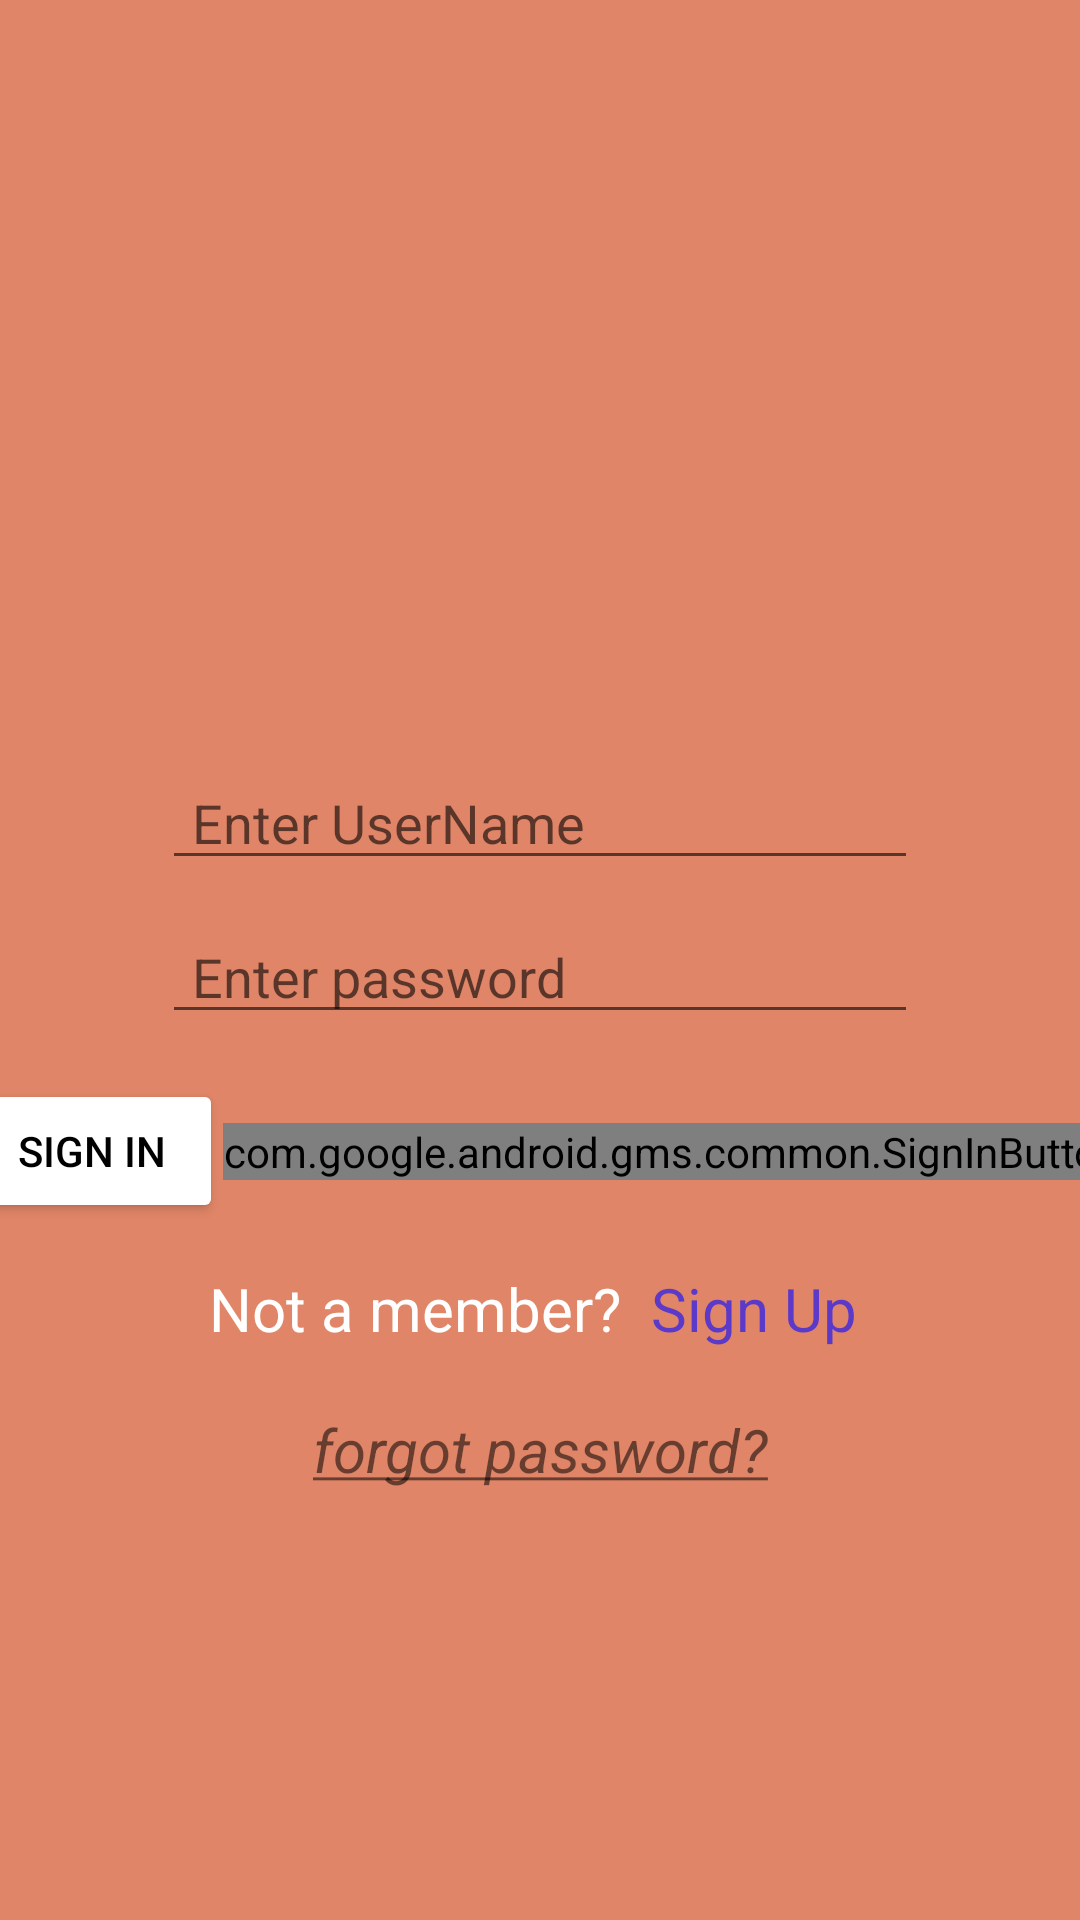

Write the Android layout XML for this screen, with the resource values it uses.
<!-- AndroidManifest.xml: application theme Theme.QuizGame -->
<!-- res/layout/activity_log_in.xml -->
<?xml version="1.0" encoding="utf-8"?>
<androidx.constraintlayout.widget.ConstraintLayout xmlns:android="http://schemas.android.com/apk/res/android"
    xmlns:app="http://schemas.android.com/apk/res-auto"
    xmlns:tools="http://schemas.android.com/tools"
    android:layout_width="match_parent"
    android:layout_height="match_parent"
    android:background="@color/orange"
    tools:context=".LogIn">

    <ImageView
        android:id="@+id/imageView"
        android:layout_width="0dp"
        android:layout_height="0dp"
        android:layout_marginTop="20dp"
        android:scaleType="fitXY"
        app:layout_constraintEnd_toEndOf="parent"
        app:layout_constraintHeight_percent="0.3"
        app:layout_constraintStart_toStartOf="parent"
        app:layout_constraintTop_toTopOf="parent"
        app:layout_constraintWidth_percent="0.7"
        app:srcCompat="@drawable/quiz_image" />

    <EditText
        android:id="@+id/userName"
        android:layout_width="0dp"
        android:layout_height="wrap_content"
        android:layout_marginTop="40dp"
        android:autofillHints="username"
        android:hint="Enter UserName"
        android:inputType="textEmailAddress"
        android:paddingHorizontal="10dp"
        app:layout_constraintEnd_toEndOf="@+id/imageView"
        app:layout_constraintStart_toStartOf="@+id/imageView"
        app:layout_constraintTop_toBottomOf="@+id/imageView" />

    <EditText
        android:id="@+id/password"
        android:layout_width="0dp"
        android:layout_height="wrap_content"
        android:layout_marginTop="10dp"
        android:autofillHints="password"
        android:hint="Enter password"
        android:inputType="textPassword"
        android:paddingHorizontal="10dp"
        app:layout_constraintEnd_toEndOf="@+id/imageView"
        app:layout_constraintStart_toStartOf="@+id/imageView"
        app:layout_constraintTop_toBottomOf="@+id/userName" />

    <Button
        android:id="@+id/signIn"
        android:layout_width="wrap_content"
        android:layout_height="wrap_content"
        android:layout_marginTop="15dp"
        android:backgroundTint="@color/white"
        android:text="Sign in"
        android:textColor="@color/black"
        app:layout_constraintEnd_toStartOf="@id/signInGoogle"
        app:layout_constraintStart_toStartOf="@+id/password"
        app:layout_constraintTop_toBottomOf="@id/password" />

    <com.google.android.gms.common.SignInButton
        android:id="@+id/signInGoogle"
        android:layout_width="wrap_content"
        android:layout_height="wrap_content"
        app:layout_constraintBottom_toBottomOf="@+id/signIn"
        app:layout_constraintEnd_toEndOf="@+id/password"
        app:layout_constraintStart_toEndOf="@+id/signIn"
        app:layout_constraintTop_toTopOf="@+id/signIn" />

    <TextView
        android:id="@+id/signUp"
        android:layout_width="wrap_content"
        android:layout_height="wrap_content"
        android:layout_marginVertical="15dp"
        android:text="@string/signUp"
        android:textColor="@color/white"
        android:textSize="20sp"
        app:layout_constraintEnd_toEndOf="@+id/signInGoogle"
        app:layout_constraintStart_toStartOf="@+id/signIn"
        app:layout_constraintTop_toBottomOf="@+id/signIn" />

    <TextView
        android:id="@+id/forgot"
        android:layout_width="wrap_content"
        android:layout_height="wrap_content"
        android:layout_marginVertical="20dp"
        android:text="@string/forgot_pass"
        android:textSize="20sp"
        app:layout_constraintEnd_toEndOf="@+id/signUp"
        app:layout_constraintStart_toStartOf="@+id/signUp"
        app:layout_constraintTop_toBottomOf="@+id/signUp" />

    <ProgressBar
        android:id="@+id/progressBar2"
        style="?android:attr/progressBarStyle"
        android:layout_width="wrap_content"
        android:layout_height="wrap_content"
        android:visibility="invisible"
        app:layout_constraintBottom_toBottomOf="parent"
        app:layout_constraintEnd_toEndOf="parent"
        app:layout_constraintHorizontal_bias="0.5"
        app:layout_constraintStart_toStartOf="parent"
        app:layout_constraintTop_toTopOf="parent" />

</androidx.constraintlayout.widget.ConstraintLayout>
<!-- resources referenced by this layout -->
<resources>
  <color name="black">#FF000000</color>
  <color name="orange">#E08567</color>
  <color name="white">#FFFFFFFF</color>
  <string name="forgot_pass"><i><u>forgot password?</u></i></string>
  <string name="signUp">Not a member? <font color="#5b39c9"> Sign Up </font></string>
  <style name="Theme.QuizGame" parent="Theme.MaterialComponents.DayNight.DarkActionBar">
          
          <item name="colorPrimary">@color/purple_500</item>
          <item name="colorPrimaryVariant">@color/purple_700</item>
          <item name="colorOnPrimary">@color/white</item>
          
          <item name="colorSecondary">@color/teal_200</item>
          <item name="colorSecondaryVariant">@color/teal_700</item>
          <item name="colorOnSecondary">@color/black</item>
          
          <item name="android:statusBarColor" tools:targetApi="l">?attr/colorPrimaryVariant</item>
          
      </style>
  <color name="purple_500">#FF6200EE</color>
  <color name="purple_700">#FF3700B3</color>
  <color name="teal_200">#FF03DAC5</color>
  <color name="teal_700">#FF018786</color>
</resources>
